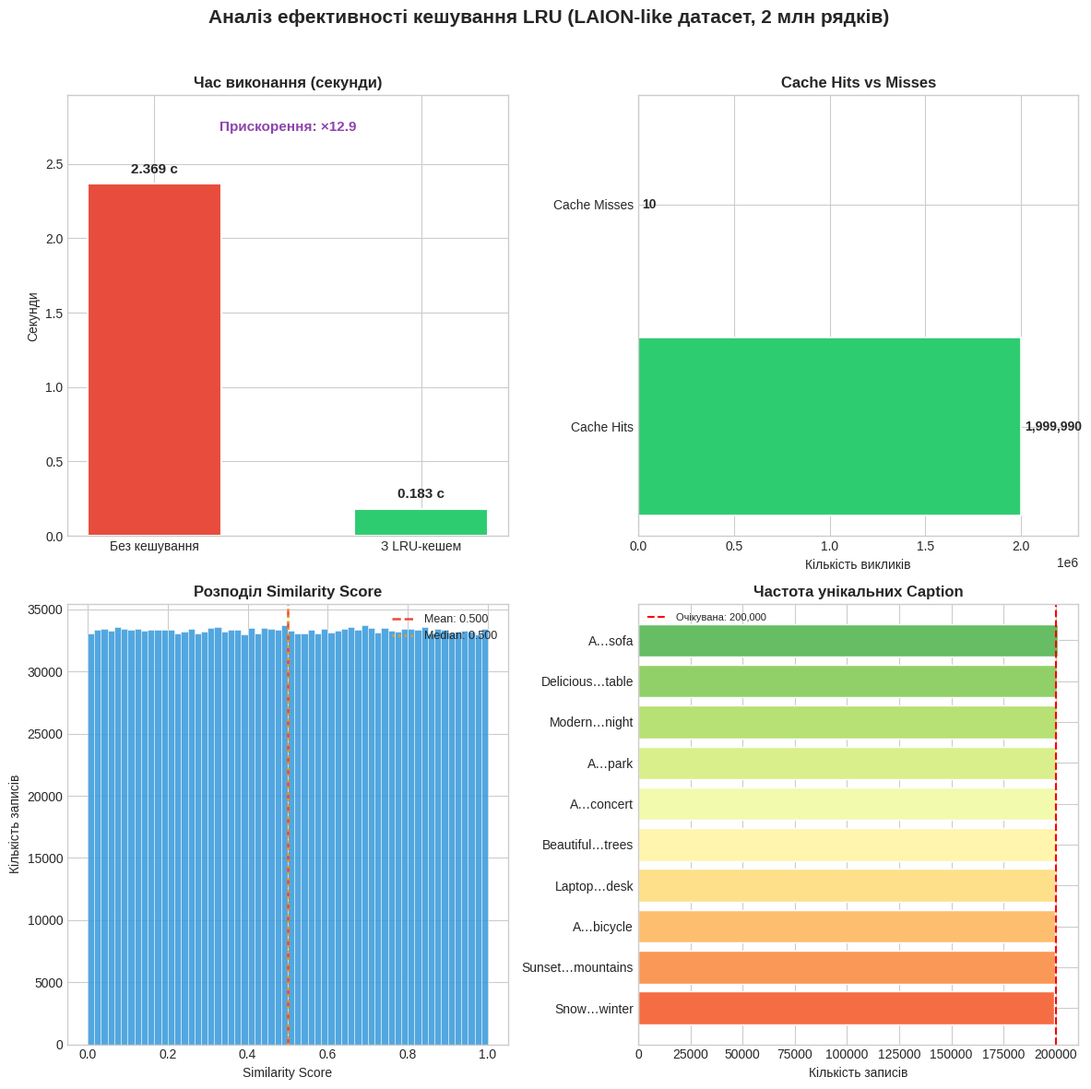

This chart was generated by the following Python code:
import pandas as pd
import numpy as np
import time
import re
import matplotlib.pyplot as plt
import matplotlib.patches as mpatches
from functools import lru_cache

# 1. Генерація LAION-like датасету (2 млн записів)
np.random.seed(42)
unique_captions = [
    "A dog playing in the park",
    "A cat sitting on the sofa",
    "Sunset over the mountains",
    "A group of people at a concert",
    "Delicious homemade pizza on a table",
    "Modern city skyline at night",
    "A child riding a bicycle",
    "Beautiful beach with palm trees",
    "Laptop and coffee on desk",
    "Snow covered forest in winter"
]

N = 2_000_000
df = pd.DataFrame({
    "image_url": np.random.randint(1000000, 9999999, size=N).astype(str),
    "caption": np.random.choice(unique_captions, size=N),
    "similarity_score": np.random.random(size=N)
})
print("Dataset shape:", df.shape)

# 2. Дорога текстова трансформація (імітація NLP-обробки)
def expensive_text_processing(text):
    text = text.lower()
    text = re.sub(r"[^a-z\s]", "", text)
    words = text.split()
    unique_words = sorted(set(words))
    return "_".join(unique_words)

# 3. Без кешування
start = time.time()
df["processed_no_cache"] = df["caption"].apply(expensive_text_processing)
time_no_cache = round(time.time() - start, 3)
print("Час без кешування:", time_no_cache, "сек")

# 4. З кешуванням (lru_cache)
@lru_cache(maxsize=None)
def cached_text_processing(text):
    text = text.lower()
    text = re.sub(r"[^a-z\s]", "", text)
    words = text.split()
    unique_words = sorted(set(words))
    return "_".join(unique_words)

start = time.time()
df["processed_cached"] = df["caption"].apply(cached_text_processing)
time_cached = round(time.time() - start, 3)
print("Час з кешуванням:", time_cached, "сек")

cache_info = cached_text_processing.cache_info()
unique_count = df["caption"].nunique()
print("Унікальних caption:", unique_count)
print("Розмір кешу:", cache_info)

speedup = round(time_no_cache / time_cached, 1)

# Графіки
plt.style.use("seaborn-v0_8-whitegrid")
fig = plt.figure(figsize=(12, 12))
fig.suptitle("Аналіз ефективності кешування LRU (LAION-like датасет, 2 млн рядків)",
             fontsize=15, fontweight="bold", y=0.98)

colors = {"no_cache": "#E74C3C", "cached": "#2ECC71", "neutral": "#3498DB"}

# Графік 1: Порівняння часу виконання (бар-чарт)
ax1 = fig.add_subplot(2, 2, 1)
bars = ax1.bar(
    ["Без кешування", "З LRU-кешем"],
    [time_no_cache, time_cached],
    color=[colors["no_cache"], colors["cached"]],
    width=0.5, edgecolor="white", linewidth=1.5
)
for bar, val in zip(bars, [time_no_cache, time_cached]):
    ax1.text(bar.get_x() + bar.get_width() / 2, bar.get_height() + 0.05,
             f"{val} с", ha="center", va="bottom", fontweight="bold", fontsize=11)
ax1.set_title("Час виконання (секунди)", fontweight="bold")
ax1.set_ylabel("Секунди")
ax1.set_ylim(0, time_no_cache * 1.25)
ax1.annotate(f"Прискорення: ×{speedup}", xy=(0.5, 0.92),
             xycoords="axes fraction", ha="center",
             fontsize=11, color="#8E44AD", fontweight="bold")

# Графік 2: Горизонтальний бар — hits vs misses
ax2 = fig.add_subplot(2, 2, 2)
hits   = cache_info.hits
misses = cache_info.misses
ax2.barh(["Cache Hits", "Cache Misses"], [hits, misses],
         color=[colors["cached"], colors["no_cache"]],
         edgecolor="white", linewidth=1.2)
for i, val in enumerate([hits, misses]):
    ax2.text(val + N * 0.01, i, f"{val:,}", va="center", fontweight="bold")
ax2.set_title("Cache Hits vs Misses", fontweight="bold")
ax2.set_xlabel("Кількість викликів")
ax2.set_xlim(0, N * 1.15)

# Графік 3: Розподіл similarity_score (гістограма)
ax3 = fig.add_subplot(2, 2, 3)
ax3.hist(df["similarity_score"], bins=60, color=colors["neutral"],
         edgecolor="white", linewidth=0.4, alpha=0.85)
ax3.axvline(df["similarity_score"].mean(), color="#E74C3C",
            linestyle="--", linewidth=1.8, label=f'Mean: {df["similarity_score"].mean():.3f}')
ax3.axvline(df["similarity_score"].median(), color="#F39C12",
            linestyle=":", linewidth=1.8, label=f'Median: {df["similarity_score"].median():.3f}')
ax3.set_title("Розподіл Similarity Score", fontweight="bold")
ax3.set_xlabel("Similarity Score")
ax3.set_ylabel("Кількість записів")
ax3.legend(fontsize=9)

# Графік 4: Частота кожного caption (горизонтальний бар)
ax4 = fig.add_subplot(2, 2, 4)
caption_counts = df["caption"].value_counts().sort_values()
short_labels = [c.split()[0] + "…" + c.split()[-1] for c in caption_counts.index]
bar_colors = plt.cm.RdYlGn(np.linspace(0.2, 0.8, len(caption_counts)))
ax4.barh(short_labels, caption_counts.values, color=bar_colors, edgecolor="white")
ax4.set_title("Частота унікальних Caption", fontweight="bold")
ax4.set_xlabel("Кількість записів")
expected = N / unique_count
ax4.axvline(expected, color="red", linestyle="--", linewidth=1.5,
            label=f"Очікувана: {expected:,.0f}")
ax4.legend(fontsize=8)

plt.tight_layout(rect=[0, 0, 1, 0.96])
plt.savefig("lru_cache_analysis.png", dpi=150, bbox_inches="tight")
print("Графік збережено: lru_cache_analysis.png")
